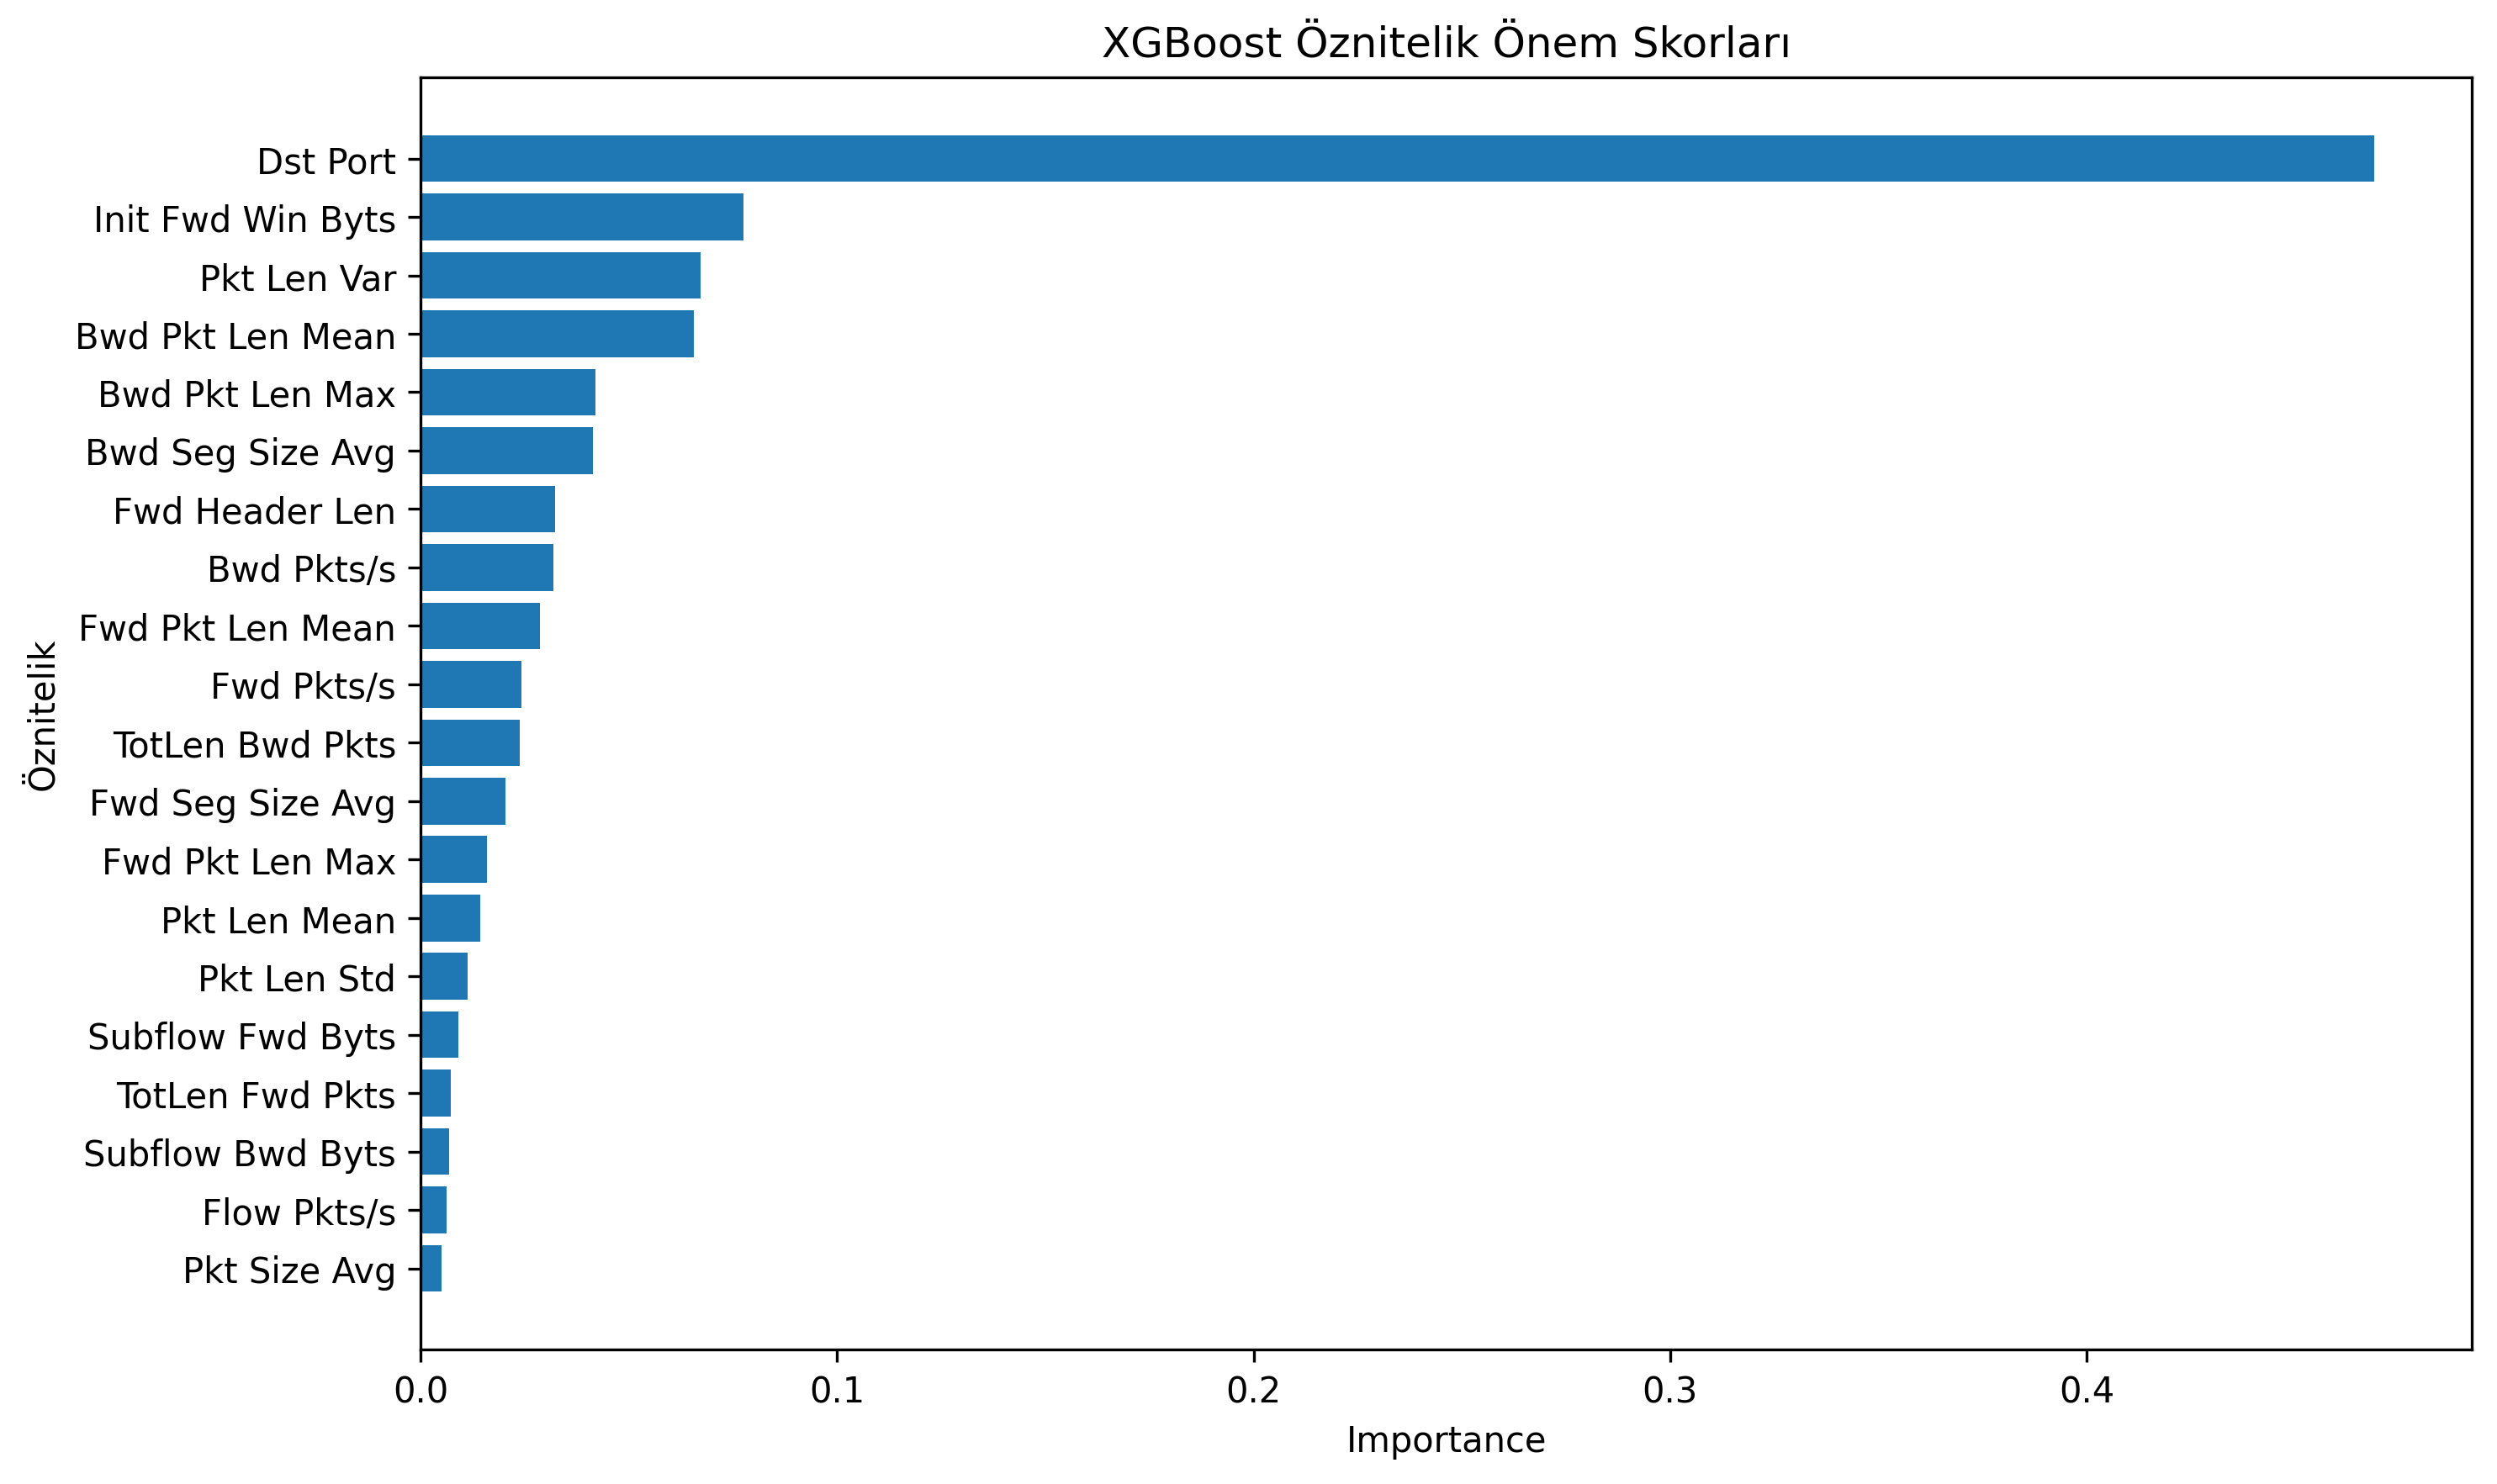

The file beside this chart, header and first rows:
feature, importance
Dst Port, 0.4691
Init Fwd Win Byts, 0.0776
Pkt Len Var, 0.06726
Bwd Pkt Len Mean, 0.06568
Bwd Pkt Len Max, 0.04196
Bwd Seg Size Avg, 0.0414
Fwd Header Len, 0.03235
Bwd Pkts/s, 0.0319
Fwd Pkt Len Mean, 0.02862
Fwd Pkts/s, 0.02425
TotLen Bwd Pkts, 0.02382
Fwd Seg Size Avg, 0.0203
Fwd Pkt Len Max, 0.01593
Pkt Len Mean, 0.01429
Pkt Len Std, 0.01128
Subflow Fwd Byts, 0.008994
TotLen Fwd Pkts, 0.00731
Subflow Bwd Byts, 0.006798
Flow Pkts/s, 0.006177
Pkt Size Avg, 0.004964
